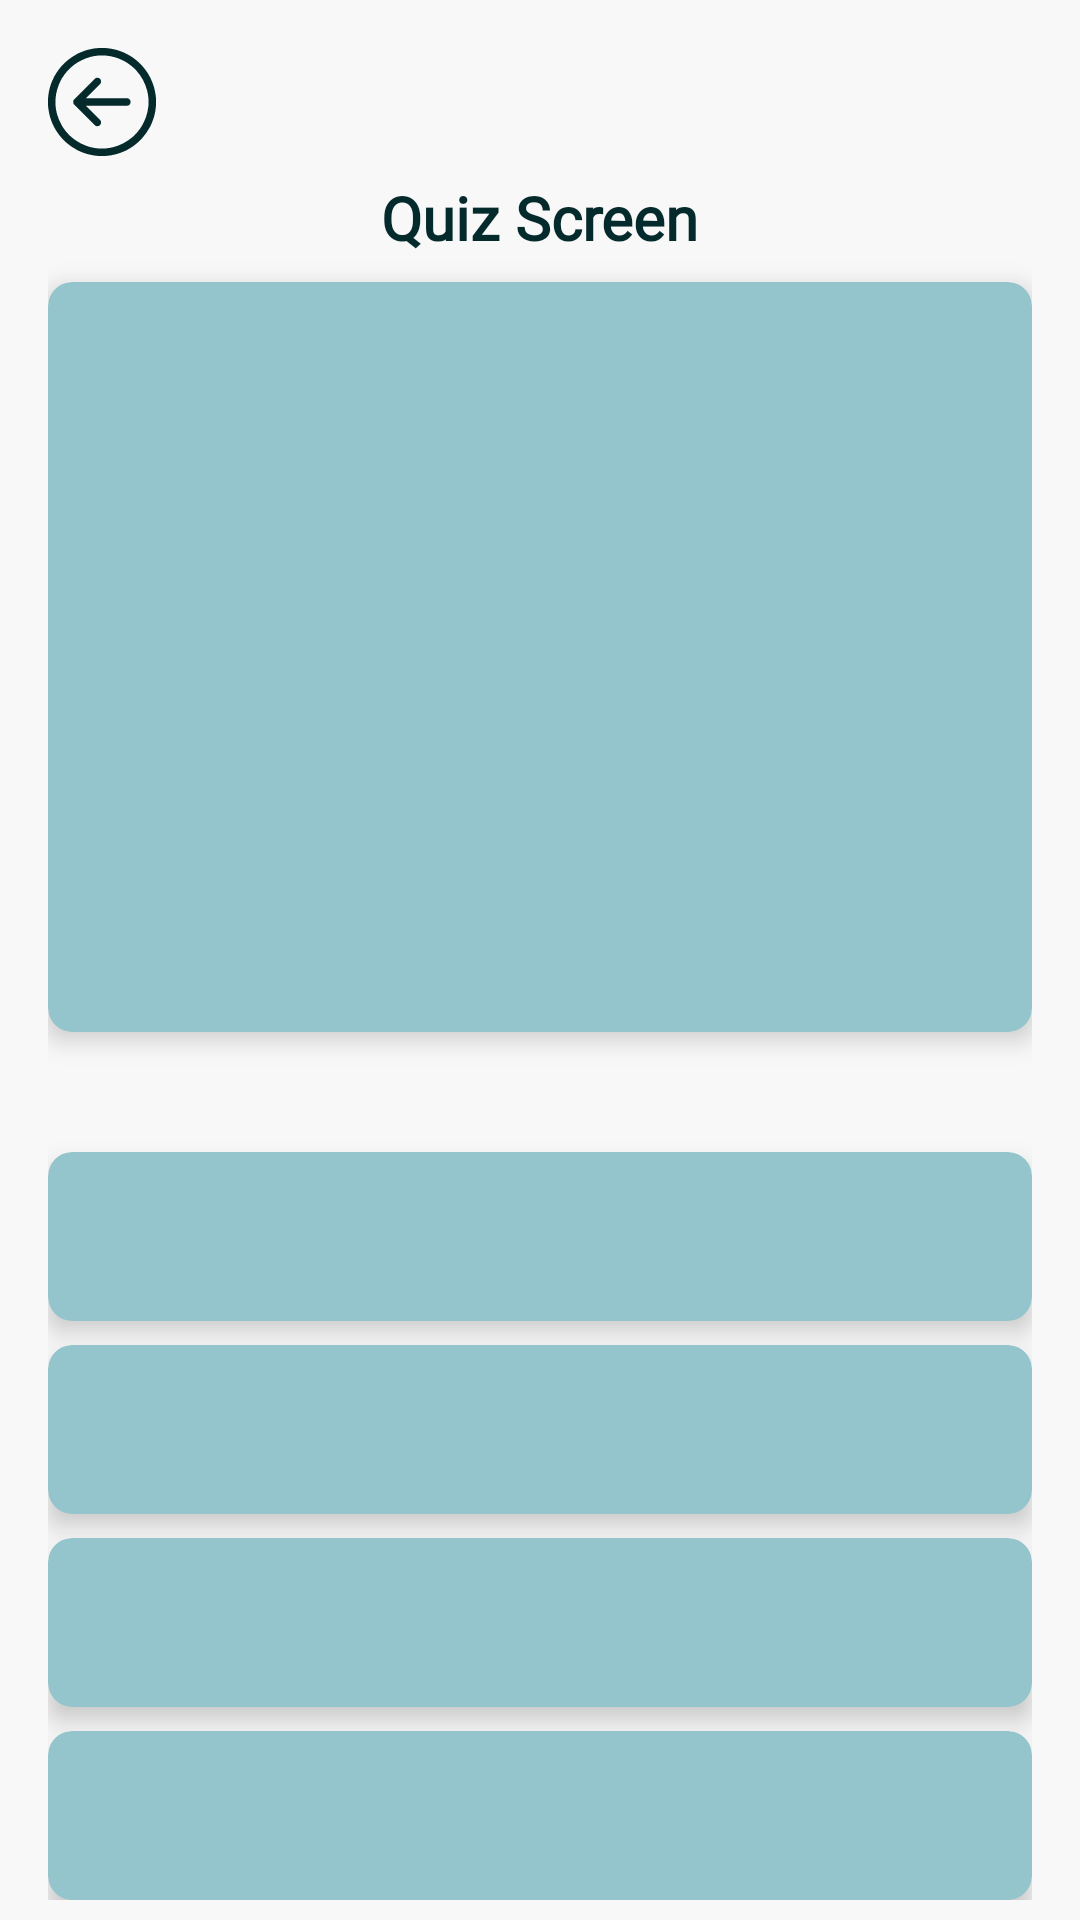

Here is an Android app screen rendered from its layout file. Give the layout XML and the strings, colors and styles it references.
<!-- AndroidManifest.xml: application theme Theme.MyFlashcards -->
<!-- res/layout/fragment_quiz.xml -->
<?xml version="1.0" encoding="utf-8"?>
<androidx.constraintlayout.widget.ConstraintLayout xmlns:android="http://schemas.android.com/apk/res/android"
    xmlns:app="http://schemas.android.com/apk/res-auto"
    xmlns:tools="http://schemas.android.com/tools"
    android:layout_width="match_parent"
    android:layout_height="match_parent"
    tools:context=".ui.view.QuizFragment">

    <ImageView
        android:id="@+id/back_button"
        android:layout_width="wrap_content"
        android:layout_height="wrap_content"
        android:layout_margin="16dp"
        android:backgroundTint="@color/background_color"
        android:onClick="onBackPressed"
        app:layout_constraintStart_toStartOf="parent"
        app:layout_constraintTop_toTopOf="parent"
        app:srcCompat="@drawable/icon_back_button" />

    <LinearLayout
        android:id="@+id/card_container"
        android:layout_width="0dp"
        android:layout_height="wrap_content"
        android:orientation="vertical"
        android:padding="16dp"
        android:visibility="visible"
        app:layout_constraintBottom_toBottomOf="parent"
        app:layout_constraintEnd_toEndOf="parent"
        app:layout_constraintStart_toStartOf="parent"
        app:layout_constraintTop_toBottomOf="@+id/back_button">

        <TextView
            android:id="@+id/title"
            android:layout_width="wrap_content"
            android:layout_height="wrap_content"
            android:layout_gravity="center"
            android:fontFamily="@font/montserrat_alternates_medium"
            android:text="@string/quiz_screen"
            android:textColor="@color/secondary_color"
            android:textSize="20sp"
            android:textStyle="bold" />

        <androidx.cardview.widget.CardView
            android:layout_width="match_parent"
            android:layout_height="match_parent"
            android:layout_marginTop="8dp"
            android:layout_marginBottom="32dp"
            app:cardBackgroundColor="@color/primary_color"
            app:cardCornerRadius="8dp"
            app:cardElevation="5dp">

            <TextView
                android:id="@+id/quizTermTextView"
                android:layout_width="match_parent"
                android:layout_height="250dp"
                android:gravity="center"
                android:padding="16dp"
                android:textColor="@color/secondary_color"
                android:textSize="18sp" />

        </androidx.cardview.widget.CardView>

        <androidx.cardview.widget.CardView
            android:layout_width="match_parent"
            android:layout_height="wrap_content"
            android:layout_marginTop="8dp"
            app:cardBackgroundColor="@color/primary_color"
            app:cardCornerRadius="8dp"
            app:cardElevation="5dp">

            <TextView
                android:id="@+id/quizDescTextView"
                android:layout_width="match_parent"
                android:layout_height="wrap_content"
                android:gravity="center"
                android:padding="16dp"
                android:textColor="@color/secondary_color"
                android:textSize="18sp" />

        </androidx.cardview.widget.CardView>

        <androidx.cardview.widget.CardView
            android:layout_width="match_parent"
            android:layout_height="wrap_content"
            android:layout_marginTop="8dp"
            app:cardBackgroundColor="@color/primary_color"
            app:cardCornerRadius="8dp"
            app:cardElevation="5dp">

            <TextView
                android:id="@+id/quizDescTextView2"
                android:layout_width="match_parent"
                android:layout_height="wrap_content"
                android:gravity="center"
                android:padding="16dp"
                android:textColor="@color/secondary_color"
                android:textSize="18sp" />

        </androidx.cardview.widget.CardView>

        <androidx.cardview.widget.CardView
            android:layout_width="match_parent"
            android:layout_height="wrap_content"
            android:layout_marginTop="8dp"
            app:cardBackgroundColor="@color/primary_color"
            app:cardCornerRadius="8dp"
            app:cardElevation="5dp">

            <TextView
                android:id="@+id/quizDescTextView3"
                android:layout_width="match_parent"
                android:layout_height="wrap_content"
                android:gravity="center"
                android:padding="16dp"
                android:textColor="@color/secondary_color"
                android:textSize="18sp" />

        </androidx.cardview.widget.CardView>

        <androidx.cardview.widget.CardView
            android:layout_width="match_parent"
            android:layout_height="wrap_content"
            android:layout_marginTop="8dp"
            app:cardBackgroundColor="@color/primary_color"
            app:cardCornerRadius="8dp"
            app:cardElevation="5dp">

            <TextView
                android:id="@+id/quizDescTextView4"
                android:layout_width="match_parent"
                android:layout_height="wrap_content"
                android:gravity="center"
                android:padding="16dp"
                android:textColor="@color/secondary_color"
                android:textSize="18sp" />

        </androidx.cardview.widget.CardView>

    </LinearLayout>

    <androidx.cardview.widget.CardView
        android:id="@+id/resultCardView"
        android:layout_width="250dp"
        android:layout_height="wrap_content"
        android:foregroundGravity="center"
        android:visibility="gone"
        app:cardBackgroundColor="@color/primary_color"
        app:cardCornerRadius="10dp"
        app:layout_constraintBottom_toBottomOf="parent"
        app:layout_constraintEnd_toEndOf="parent"
        app:layout_constraintStart_toStartOf="parent"
        app:layout_constraintTop_toBottomOf="@+id/back_button">

        <LinearLayout
            android:layout_width="match_parent"
            android:layout_height="match_parent"
            android:orientation="vertical">

            <TextView
                android:id="@+id/resultTextView"
                android:layout_width="match_parent"
                android:layout_height="wrap_content"
                android:layout_margin="8dp"
                android:fontFamily="@font/montserrat_alternates_semibold"
                android:gravity="center"
                android:text="@string/results"
                android:textColor="@color/secondary_color"
                android:textSize="20sp" />

            <TextView
                android:id="@+id/questionNumberText"
                android:layout_width="match_parent"
                android:layout_height="wrap_content"
                android:fontFamily="@font/montserrat_alternates_medium"
                android:gravity="center"
                android:text="@string/question_count"
                android:textColor="@color/secondary_color"
                android:textSize="16sp" />

            <TextView
                android:id="@+id/correctNumberText"
                android:layout_width="match_parent"
                android:layout_height="wrap_content"
                android:fontFamily="@font/montserrat_alternates_medium"
                android:gravity="center"
                android:text="@string/correct_count"
                android:textColor="@color/secondary_color"
                android:textSize="16sp" />

            <TextView
                android:id="@+id/wrongNumberText"
                android:layout_width="match_parent"
                android:layout_height="wrap_content"
                android:fontFamily="@font/montserrat_alternates_medium"
                android:gravity="center"
                android:text="@string/wrong_count"
                android:textColor="@color/secondary_color"
                android:textSize="16sp" />

            <Button
                android:id="@+id/button"
                android:layout_width="match_parent"
                android:layout_height="wrap_content"
                android:layout_margin="16dp"
                android:backgroundTint="@color/secondary_color"
                android:text="@string/return_to_main"
                android:textColor="@color/primary_color" />
        </LinearLayout>
    </androidx.cardview.widget.CardView>

</androidx.constraintlayout.widget.ConstraintLayout>
<!-- resources referenced by this layout -->
<resources>
  <color name="background_color">#F8F8F8</color>
  <color name="primary_color">#94C5CC</color>
  <color name="secondary_color">#042A2B</color>
  <!-- drawable icon_back_button: vector/xml drawable (drawable, 6642 chars, omitted) -->
  <string name="correct_count">Correct Count:</string>
  <string name="question_count">Question Count:</string>
  <string name="quiz_screen">Quiz Screen</string>
  <string name="results">Results:</string>
  <string name="return_to_main">Return to Main Menu</string>
  <string name="wrong_count">Wrong Count:</string>
  <style name="Theme.MyFlashcards" parent="Base.Theme.MyFlashcards" />
  <style name="Base.Theme.MyFlashcards" parent="Theme.Material3.DayNight.NoActionBar">
          
          <item name="android:windowBackground">@color/background_color</item>
          <item name="android:statusBarColor">@color/secondary_color_system</item>
          <item name="android:navigationBarColor">@color/secondary_color_system</item>
      </style>
  <color name="secondary_color_system">#94C5CC</color>
</resources>
